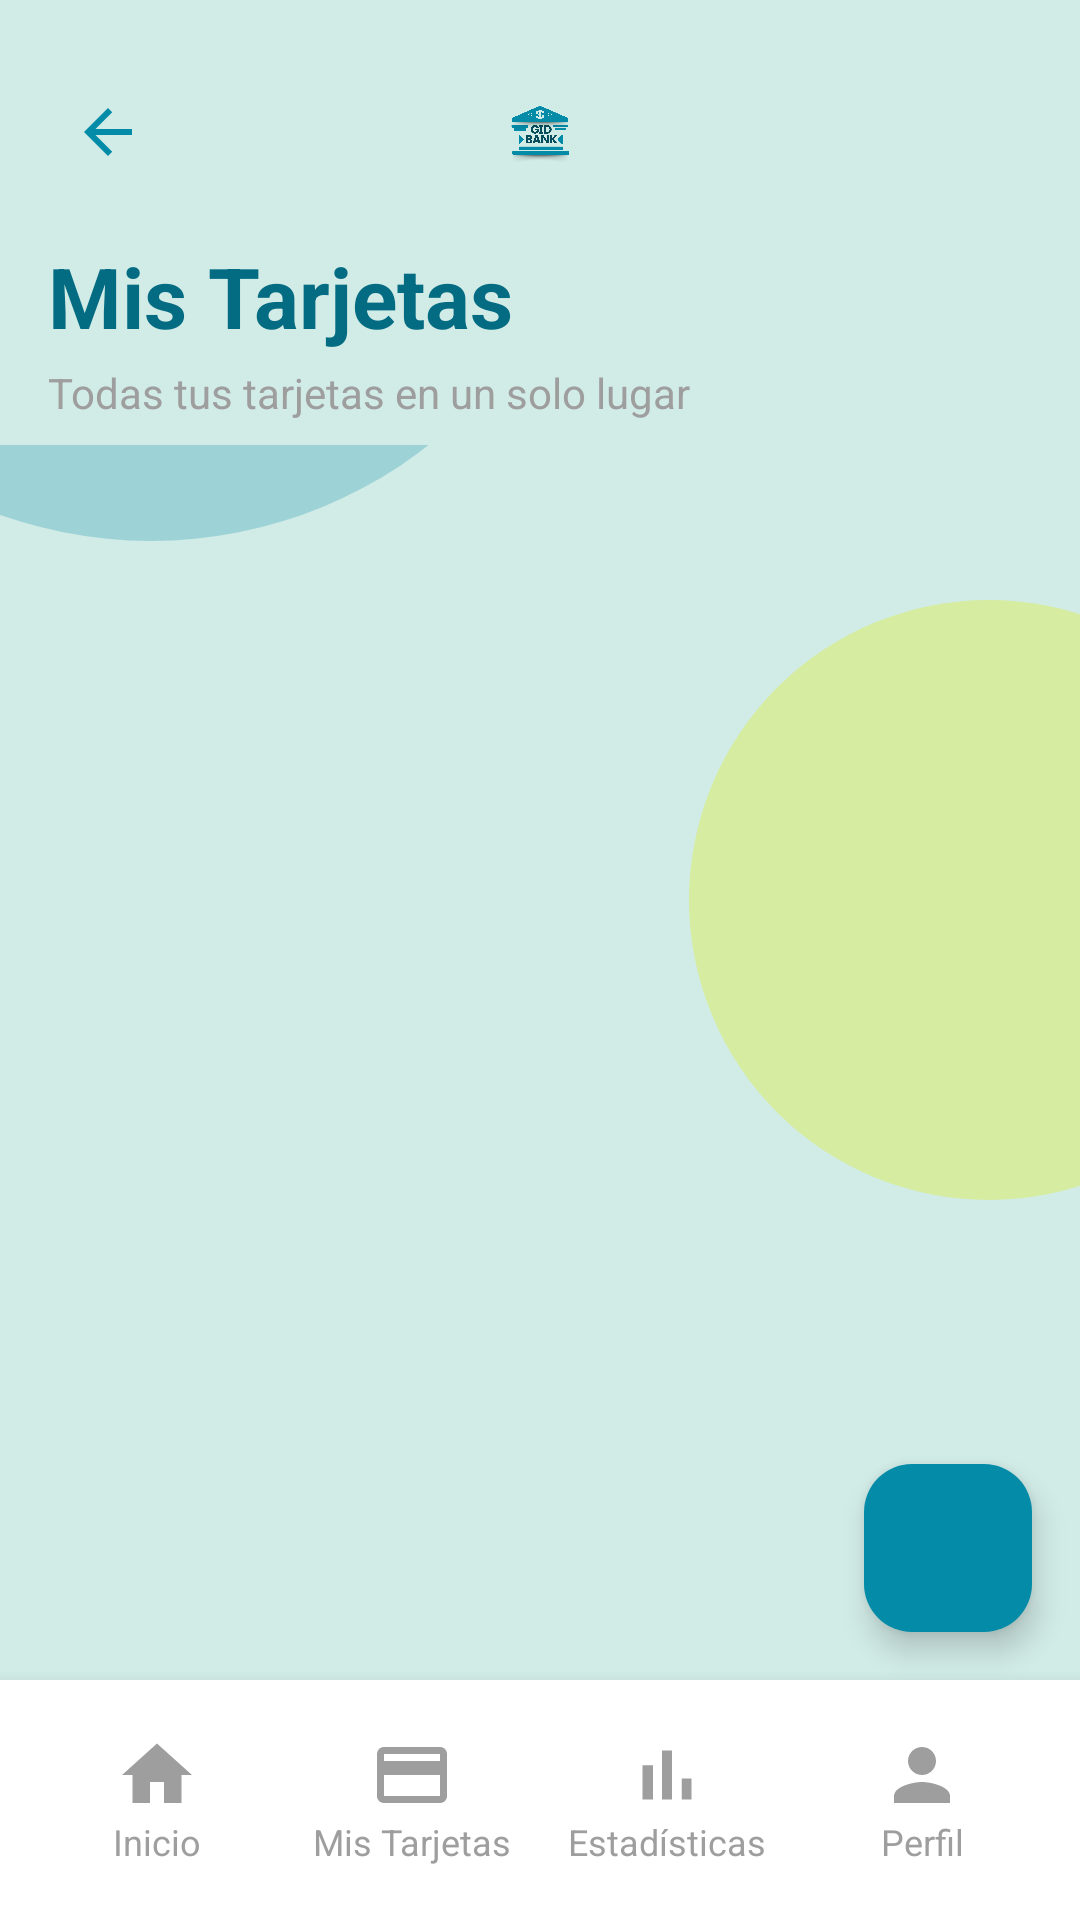

The Android layout XML behind this screen, and the referenced resources:
<!-- AndroidManifest.xml: application theme Theme.GS04BankApp -->
<!-- res/layout/activity_all_cards.xml -->
<?xml version="1.0" encoding="utf-8"?>
<RelativeLayout xmlns:android="http://schemas.android.com/apk/res/android"
    xmlns:app="http://schemas.android.com/apk/res-auto"
    xmlns:tools="http://schemas.android.com/tools"
    android:layout_width="match_parent"
    android:layout_height="match_parent"
    android:background="@color/bg_app_light">

    <View
        android:layout_width="300dp"
        android:layout_height="300dp"
        android:layout_marginTop="-120dp"
        android:layout_marginStart="-100dp"
        android:background="@drawable/bg_circle_primary_light"
        android:alpha="0.25" />

    <View
        android:layout_width="200dp"
        android:layout_height="200dp"
        android:layout_alignParentEnd="true"
        android:layout_marginTop="200dp"
        android:layout_marginEnd="-70dp"
        android:background="@drawable/bg_circle_secondary_light"
        android:alpha="0.3" />

    <ScrollView
        android:layout_width="match_parent"
        android:layout_height="match_parent"
        android:fillViewport="true"
        android:scrollbars="none">

        <LinearLayout
            android:layout_width="match_parent"
            android:layout_height="wrap_content"
            android:orientation="vertical">

            <LinearLayout
                android:layout_width="match_parent"
                android:layout_height="wrap_content"
                android:orientation="vertical"
                android:paddingTop="24dp"
                android:paddingBottom="8dp"
                android:paddingStart="16dp"
                android:paddingEnd="16dp"
                android:background="@color/bg_app_light">

                <RelativeLayout
                    android:layout_width="match_parent"
                    android:layout_height="wrap_content"
                    android:layout_marginBottom="16dp">

                    <ImageButton
                        android:id="@+id/btnBack"
                        android:layout_width="40dp"
                        android:layout_height="40dp"
                        android:src="@drawable/ic_arrow_back"
                        android:background="?attr/selectableItemBackgroundBorderless"
                        android:tint="@color/primary"
                        android:layout_alignParentStart="true"
                        android:contentDescription="@string/back_description" />

                    <ImageView
                        android:id="@+id/ivLogo"
                        android:layout_width="100dp"
                        android:layout_height="32dp"
                        android:src="@drawable/logo_verde"
                        android:layout_centerInParent="true"
                        android:contentDescription="@string/logo_description" />
                </RelativeLayout>

                <TextView
                    android:layout_width="wrap_content"
                    android:layout_height="wrap_content"
                    android:text="@string/all_cards_title"
                    android:textSize="28sp"
                    android:textStyle="bold"
                    android:textColor="@color/primary_dark"
                    android:layout_marginBottom="4dp" />

                <TextView
                    android:layout_width="wrap_content"
                    android:layout_height="wrap_content"
                    android:text="@string/all_cards_subtitle"
                    android:textSize="14sp"
                    android:textColor="@color/text_hint_muted" />
            </LinearLayout>

            <LinearLayout
                android:layout_width="match_parent"
                android:layout_height="wrap_content"
                android:orientation="vertical"
                android:paddingHorizontal="20dp"
                android:paddingBottom="32dp">

                <androidx.recyclerview.widget.RecyclerView
                    android:id="@+id/rvAllCards"
                    android:layout_width="match_parent"
                    android:layout_height="wrap_content"
                    tools:listitem="@layout/item_card" />

                <TextView
                    android:id="@+id/tvNoCards"
                    android:layout_width="match_parent"
                    android:layout_height="wrap_content"
                    android:text="@string/no_cards"
                    android:textSize="14sp"
                    android:textColor="@color/text_hint_muted"
                    android:gravity="center"
                    android:visibility="gone" />
            </LinearLayout>
        </LinearLayout>
    </ScrollView>

    <com.google.android.material.floatingactionbutton.FloatingActionButton
        android:id="@+id/fabAddCard"
        android:layout_width="wrap_content"
        android:layout_height="wrap_content"
        android:layout_alignParentEnd="true"
        android:layout_alignParentBottom="true"
        android:layout_marginEnd="16dp"
        android:layout_marginBottom="96dp"
        android:src="@drawable/ic_add"
        app:backgroundTint="@color/primary"
        app:tint="@color/white" />

    <LinearLayout
        android:id="@+id/bottomMenu"
        android:layout_width="match_parent"
        android:layout_height="80dp"
        android:layout_alignParentBottom="true"
        android:background="@color/white"
        android:elevation="8dp"
        android:gravity="center"
        android:orientation="horizontal"
        android:padding="10dp"
        android:weightSum="4">

        <LinearLayout
            android:id="@+id/menuHome"
            android:layout_width="0dp"
            android:layout_height="wrap_content"
            android:layout_weight="1"
            android:gravity="center"
            android:orientation="vertical"
            android:clickable="true"
            android:focusable="true">

            <ImageView
                android:layout_width="28dp"
                android:layout_height="28dp"
                android:src="@drawable/ic_home"
                android:contentDescription="@string/dashboard_menu_home"
                app:tint="@color/text_hint_muted" />

            <TextView
                android:layout_width="wrap_content"
                android:layout_height="wrap_content"
                android:text="@string/dashboard_menu_home"
                android:textColor="@color/text_hint_muted"
                android:textSize="12sp" />
        </LinearLayout>

        <LinearLayout
            android:id="@+id/menuMyCards"
            android:layout_width="0dp"
            android:layout_height="wrap_content"
            android:layout_weight="1"
            android:gravity="center"
            android:orientation="vertical"
            android:clickable="true"
            android:focusable="true">

            <ImageView
                android:layout_width="28dp"
                android:layout_height="28dp"
                android:src="@drawable/ic_cards"
                android:contentDescription="@string/my_cards_title"
                app:tint="@color/text_hint_muted" />

            <TextView
                android:layout_width="wrap_content"
                android:layout_height="wrap_content"
                android:text="@string/my_cards_title"
                android:textColor="@color/text_hint_muted"
                android:textSize="12sp" />
        </LinearLayout>

        <LinearLayout
            android:id="@+id/menuStatistics"
            android:layout_width="0dp"
            android:layout_height="wrap_content"
            android:layout_weight="1"
            android:gravity="center"
            android:orientation="vertical"
            android:clickable="true"
            android:focusable="true">

            <ImageView
                android:layout_width="28dp"
                android:layout_height="28dp"
                android:src="@drawable/ic_stats"
                android:contentDescription="@string/statistics_title"
                app:tint="@color/text_hint_muted" />

            <TextView
                android:layout_width="wrap_content"
                android:layout_height="wrap_content"
                android:text="@string/statistics_title"
                android:textColor="@color/text_hint_muted"
                android:textSize="12sp" />
        </LinearLayout>

        <LinearLayout
            android:id="@+id/menuProfile"
            android:layout_width="0dp"
            android:layout_height="wrap_content"
            android:layout_weight="1"
            android:gravity="center"
            android:orientation="vertical"
            android:clickable="true"
            android:focusable="true">

            <ImageView
                android:layout_width="28dp"
                android:layout_height="28dp"
                android:src="@drawable/ic_profile"
                android:contentDescription="@string/dashboard_menu_profile"
                app:tint="@color/text_hint_muted" />

            <TextView
                android:layout_width="wrap_content"
                android:layout_height="wrap_content"
                android:text="@string/dashboard_menu_profile"
                android:textColor="@color/text_hint_muted"
                android:textSize="12sp" />
        </LinearLayout>
    </LinearLayout>
</RelativeLayout>
<!-- res/layout/item_card.xml (included above) -->
<?xml version="1.0" encoding="utf-8"?>
<LinearLayout xmlns:android="http://schemas.android.com/apk/res/android"
    xmlns:app="http://schemas.android.com/apk/res-auto"
    android:layout_width="match_parent"
    android:layout_height="wrap_content"
    android:orientation="vertical"
    android:background="@drawable/bg_card_rounded"
    android:padding="16dp"
    android:layout_marginBottom="12dp">

    <TextView
        android:id="@+id/tvCardNumber"
        android:layout_width="wrap_content"
        android:layout_height="wrap_content"
        android:textSize="18sp"
        android:textStyle="bold"
        android:textColor="@color/primary_dark"
        android:letterSpacing="0.1"
        android:layout_marginBottom="8dp" />

    <TextView
        android:id="@+id/tvCardHolder"
        android:layout_width="wrap_content"
        android:layout_height="wrap_content"
        android:textSize="14sp"
        android:textColor="@color/primary_dark"
        android:layout_marginBottom="8dp" />

    <LinearLayout
        android:layout_width="match_parent"
        android:layout_height="wrap_content"
        android:orientation="horizontal">

        <LinearLayout
            android:layout_width="0dp"
            android:layout_height="wrap_content"
            android:layout_weight="1"
            android:orientation="vertical">

            <TextView
                android:layout_width="wrap_content"
                android:layout_height="wrap_content"
                android:text="@string/expiry_label"
                android:textSize="12sp"
                android:textColor="@color/text_hint_muted" />

            <TextView
                android:id="@+id/tvExpiry"
                android:layout_width="wrap_content"
                android:layout_height="wrap_content"
                android:textSize="14sp"
                android:textColor="@color/primary_dark" />
        </LinearLayout>

        <LinearLayout
            android:layout_width="0dp"
            android:layout_height="wrap_content"
            android:layout_weight="1"
            android:orientation="vertical">

            <TextView
                android:layout_width="wrap_content"
                android:layout_height="wrap_content"
                android:text="@string/cvv_label"
                android:textSize="12sp"
                android:textColor="@color/text_hint_muted" />

            <TextView
                android:id="@+id/tvCvv"
                android:layout_width="wrap_content"
                android:layout_height="wrap_content"
                android:textSize="14sp"
                android:textColor="@color/primary_dark" />
        </LinearLayout>

        <ImageButton
            android:id="@+id/btnDeleteCard"
            android:layout_width="32dp"
            android:layout_height="32dp"
            android:src="@drawable/ic_delete"
            android:background="?attr/selectableItemBackgroundBorderless"
            app:tint="@color/red_accent"
            android:contentDescription="@string/delete_card" />
    </LinearLayout>
</LinearLayout>
<!-- resources referenced by this layout -->
<resources>
  <color name="bg_app_light">#D1EBE6</color>
  <color name="primary">#048ba8</color>
  <color name="primary_dark">#036b82</color>
  <color name="red_accent">#F44336</color>
  <color name="text_hint_muted">#9E9E9E</color>
  <color name="white">#FFFFFF</color>
  <!-- drawable bg_card_rounded (drawable) -->
  ﻿<?xml version="1.0" encoding="utf-8"?>
  <shape xmlns:android="http://schemas.android.com/apk/res/android"
      android:shape="rectangle">
      <solid android:color="@android:color/white" />
      <corners android:radius="24dp" />
      <stroke android:width="0dp" android:color="@android:color/transparent" />
  </shape>
  <!-- drawable bg_circle_primary_light (drawable) -->
  <?xml version="1.0" encoding="utf-8"?>
  <shape xmlns:android="http://schemas.android.com/apk/res/android"
      android:shape="oval">
      <solid android:color="#048ba8" />
  </shape>
  <!-- drawable bg_circle_secondary_light (drawable) -->
  <?xml version="1.0" encoding="utf-8"?>
  <shape xmlns:android="http://schemas.android.com/apk/res/android"
      android:shape="oval">
      <solid android:color="#e1f101" />
  </shape>
  <!-- drawable ic_arrow_back (drawable) -->
  <vector xmlns:android="http://schemas.android.com/apk/res/android"
      android:width="24dp"
      android:height="24dp"
      android:viewportWidth="24"
      android:viewportHeight="24">
      <path
          android:fillColor="@color/teal_primary"
          android:pathData="M20,11H7.83l5.59,-5.59L12,4l-8,8 8,8 1.41,-1.41L7.83,13H20v-2z"/>
  </vector>
  <!-- drawable ic_cards (drawable) -->
  <vector xmlns:android="http://schemas.android.com/apk/res/android"
      android:width="24dp"
      android:height="24dp"
      android:viewportWidth="24"
      android:viewportHeight="24">
      <path
          android:fillColor="#FFFFFF"
          android:pathData="M20,4H4c-1.11,0 -1.99,0.89 -1.99,2L2,18c0,1.11 0.89,2 2,2h16c1.11,0 2,-0.89 2,-2V6c0,-1.11 -0.89,-2 -2,-2zm0,14H4v-6h16v6zm0,-10H4V6h16v2z"/>
  </vector>
  <!-- drawable ic_home (drawable) -->
  <vector xmlns:android="http://schemas.android.com/apk/res/android"
      android:width="24dp"
      android:height="24dp"
      android:viewportWidth="24"
      android:viewportHeight="24">
      <path
          android:fillColor="#048ba8"
          android:pathData="M10,20v-6h4v6h5v-8h3L12,3 2,12h3v8z"/>
  </vector>
  <!-- drawable ic_profile (drawable) -->
  <vector xmlns:android="http://schemas.android.com/apk/res/android"
      android:width="24dp"
      android:height="24dp"
      android:viewportWidth="24"
      android:viewportHeight="24">
      <path
          android:fillColor="#048ba8"
          android:pathData="M12,12c2.21,0 4,-1.79 4,-4s-1.79,-4 -4,-4 -4,1.79 -4,4 1.79,4 4,4zM12,14c-2.67,0 -8,1.34 -8,4v2h16v-2c0,-2.66 -5.33,-4 -8,-4z"/>
  </vector>
  <!-- drawable ic_stats (drawable) -->
  <vector xmlns:android="http://schemas.android.com/apk/res/android"
      android:width="24dp"
      android:height="24dp"
      android:viewportWidth="24"
      android:viewportHeight="24">
      <path
          android:fillColor="#FFFFFF"
          android:pathData="M5,9.2h3V19H5zM10.6,5h2.8v14h-2.8zm5.6,8H19v6h-2.8z"/>
  </vector>
  <string name="all_cards_subtitle">Todas tus tarjetas en un solo lugar</string>
  <string name="all_cards_title">Mis Tarjetas</string>
  <string name="back_description">Atrás</string>
  <string name="cvv_label">CVV:</string>
  <string name="dashboard_menu_home">Inicio</string>
  <string name="dashboard_menu_profile">Perfil</string>
  <string name="delete_card">Eliminar tarjeta</string>
  <string name="expiry_label">Vence:</string>
  <string name="logo_description">Logo</string>
  <string name="my_cards_title">Mis Tarjetas</string>
  <string name="no_cards">No tienes tarjetas asociadas</string>
  <string name="statistics_title">Estadísticas</string>
  <color name="teal_primary">#008080</color>
  <color name="primary_blue">#008080</color>
  <color name="secondary_gold">#00FFFF</color>
  <color name="secondary_gold_dark">#008080</color>
  <color name="black">#000000</color>
</resources>
